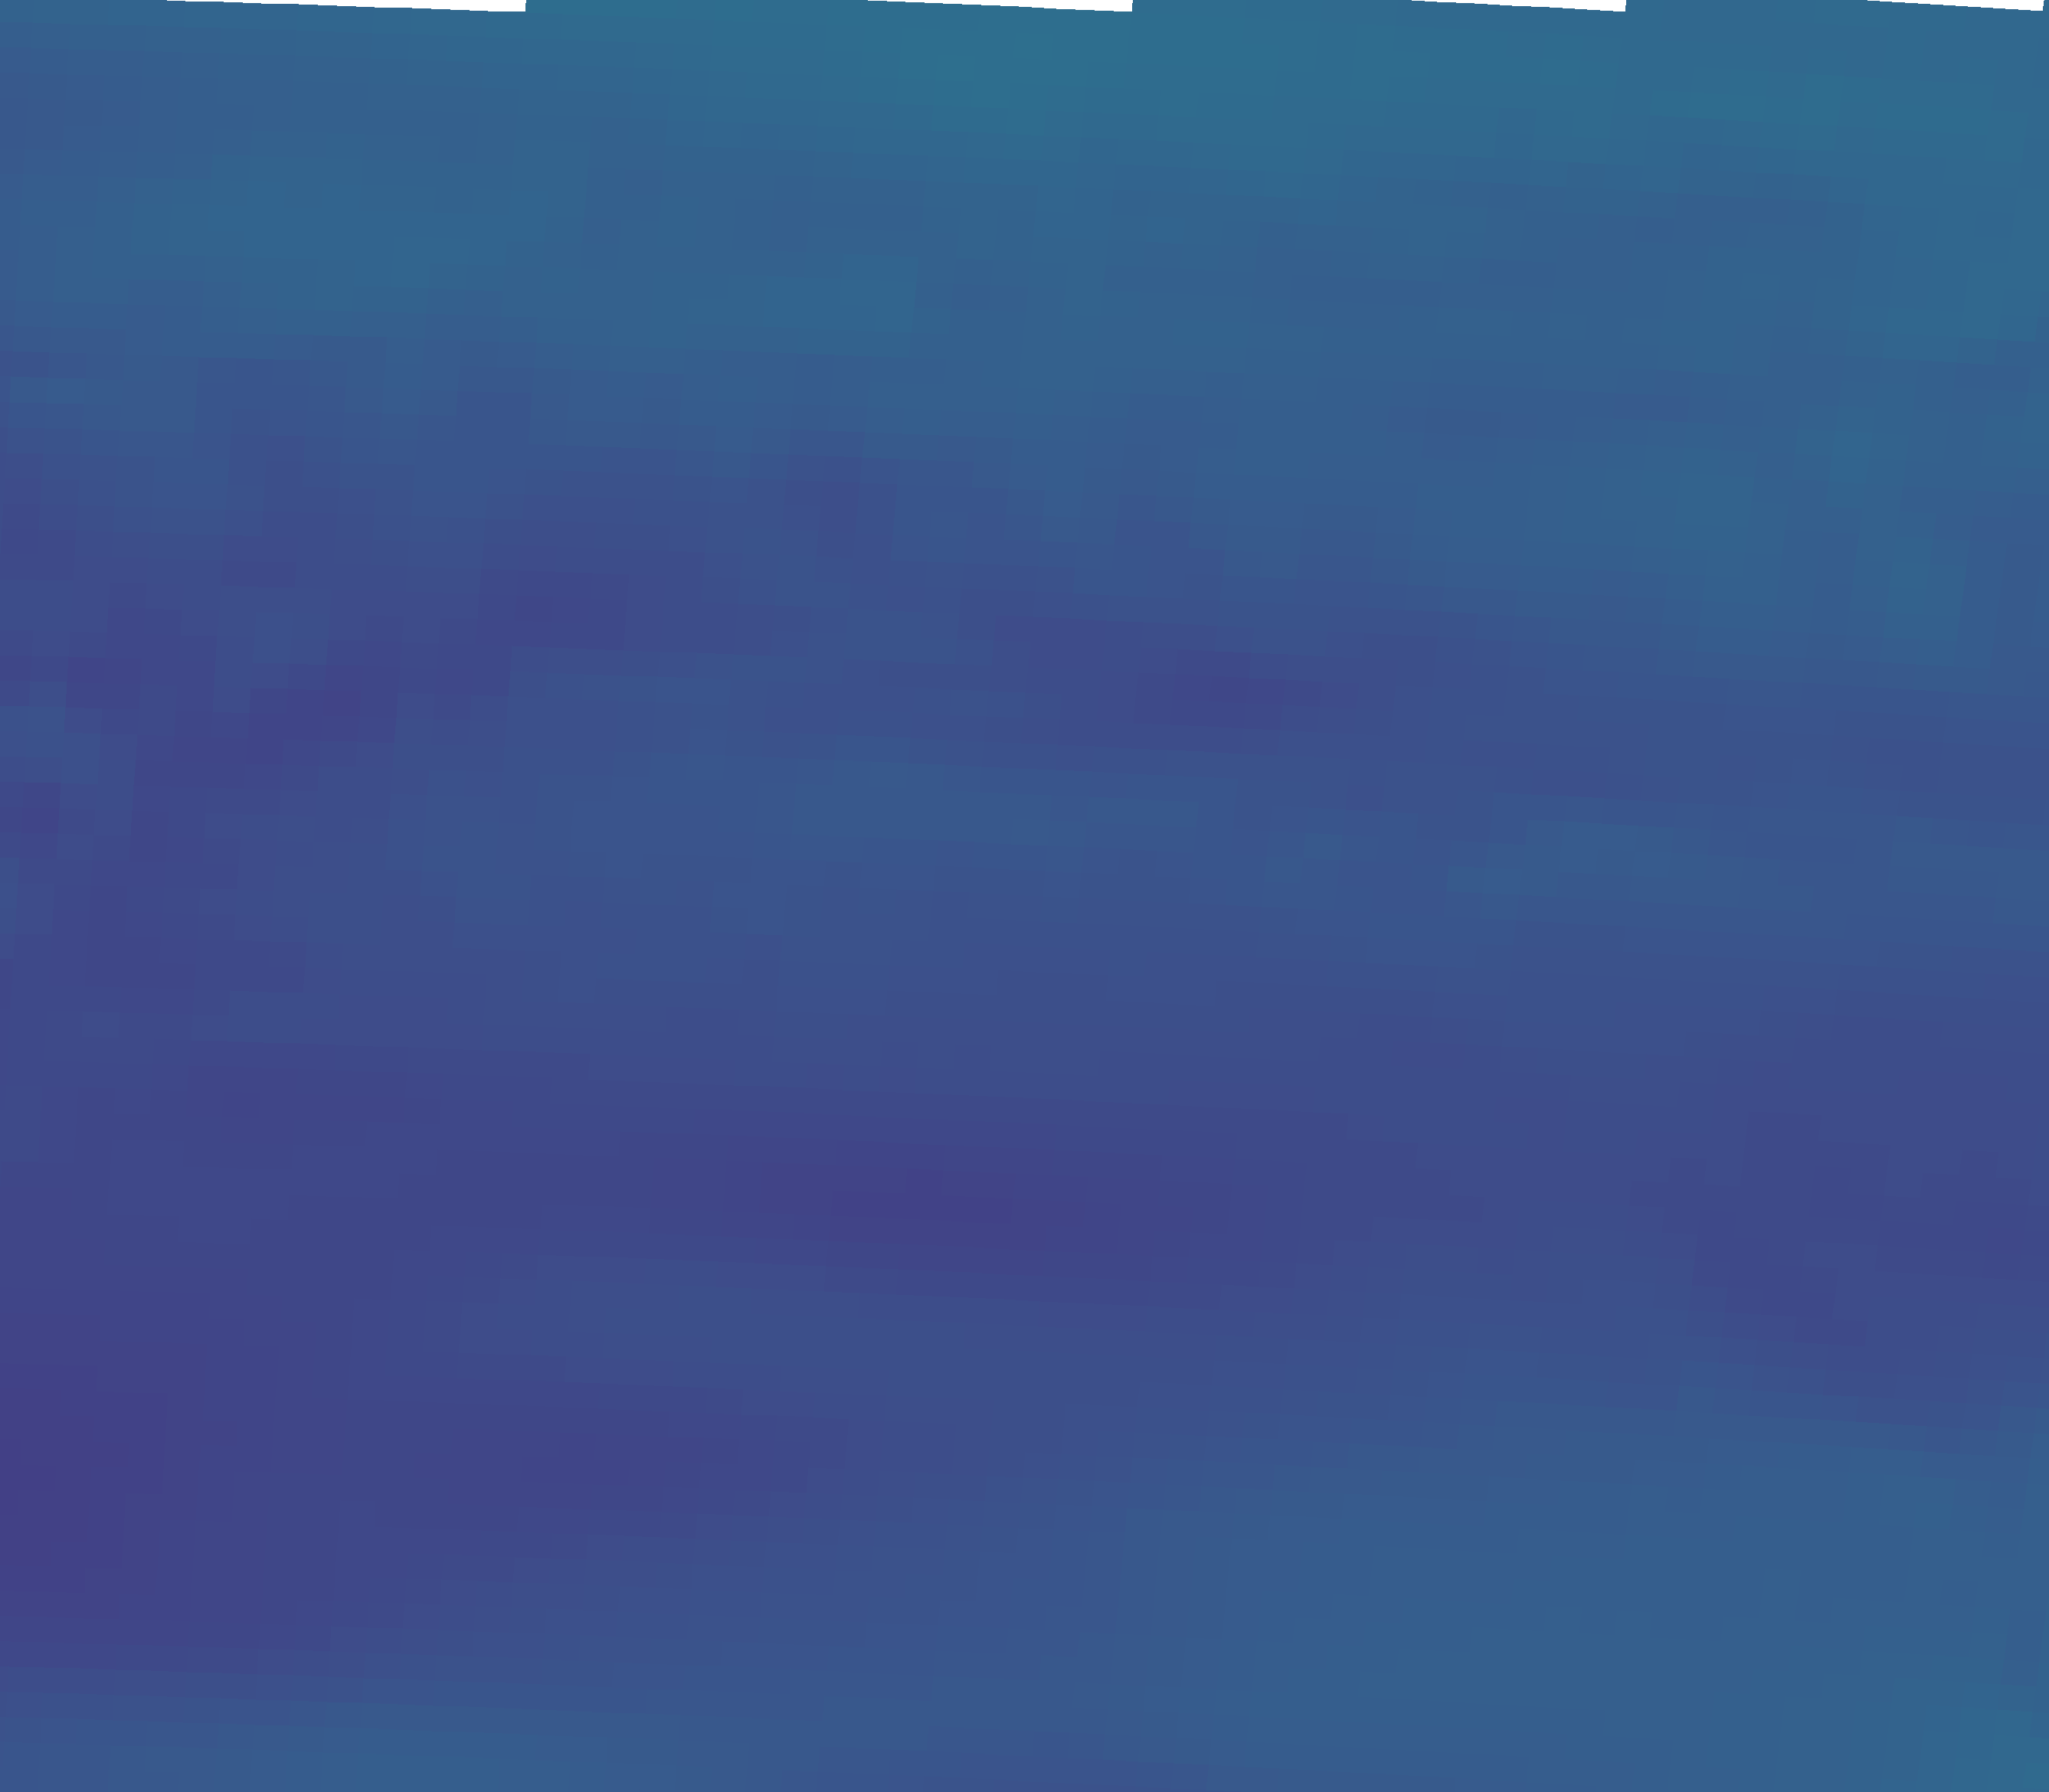

Values plotted in this chart, from the file beside it:
vector_id, pixel_x, pixel_y, latitude, longitude, magnitude, alpha_deg
0, 82, 2161, 44.77, 11.12, 12.83, 95.40
1, 546, 2177, 44.74, 11.82, 14.59, 81.88
2, 1009, 2195, 44.72, 12.51, 15.59, 72.26
3, 1471, 2216, 44.69, 13.2, 16.34, 62.32
4, 1933, 2241, 44.65, 13.89, 17.37, 55.67
5, 2395, 2268, 44.61, 14.58, 18.13, 51.52
6, 102, 1832, 45.26, 11.15, 11.56, 72.17
7, 570, 1847, 45.24, 11.85, 12.6, 64.69
8, 1037, 1866, 45.21, 12.55, 13.15, 58.37
9, 1504, 1888, 45.18, 13.25, 14.83, 49.57
10, 1970, 1912, 45.14, 13.95, 16.33, 46.59
11, 2436, 1940, 45.1, 14.64, 17.4, 43.12
12, 122, 1502, 45.75, 11.18, 12.54, 58.77
13, 594, 1518, 45.73, 11.89, 12.66, 55.84
14, 1066, 1537, 45.7, 12.59, 11.88, 50.86
15, 1537, 1559, 45.67, 13.3, 12.5, 41.62
16, 2008, 1583, 45.63, 14, 13.58, 44.19
17, 2477, 1611, 45.59, 14.7, 13.07, 39.42
18, 142, 1173, 46.25, 11.21, 12.63, 53.05
19, 619, 1189, 46.22, 11.93, 14.73, 47.82
20, 1095, 1207, 46.19, 12.64, 14.91, 45.29
21, 1571, 1229, 46.16, 13.35, 14.54, 44.14
22, 2046, 1255, 46.12, 14.06, 14.81, 41.82
23, 2520, 1283, 46.08, 14.77, 14.56, 40.88
24, 163, 843, 46.74, 11.24, 12.71, 45.62
25, 644, 859, 46.71, 11.96, 13.06, 39.12
26, 1125, 878, 46.69, 12.68, 14.45, 28.73
27, 1605, 900, 46.65, 13.4, 12.59, 23.39
28, 2085, 926, 46.61, 14.12, 14.96, 31.00
29, 2563, 954, 46.57, 14.83, 15.21, 31.26
30, 184, 513, 47.23, 11.28, 16.3, 27.56
31, 670, 529, 47.21, 12, 15.55, 24.48
32, 1155, 548, 47.18, 12.73, 17.17, 18.01
33, 1640, 571, 47.15, 13.45, 17.29, 17.56
34, 2124, 596, 47.11, 14.18, 17.82, 19.36
35, 2608, 625, 47.06, 14.9, 17.88, 14.33
36, 206, 183, 47.73, 11.31, 17.18, 24.77
37, 696, 199, 47.7, 12.04, 18.5, 17.91
38, 1186, 218, 47.67, 12.77, 18.75, 12.68
39, 1676, 241, 47.64, 13.51, 19.38, 14.36
40, 2165, 267, 47.6, 14.24, 17.96, 13.25
41, 2653, 296, 47.56, 14.97, 19.55, 15.48
